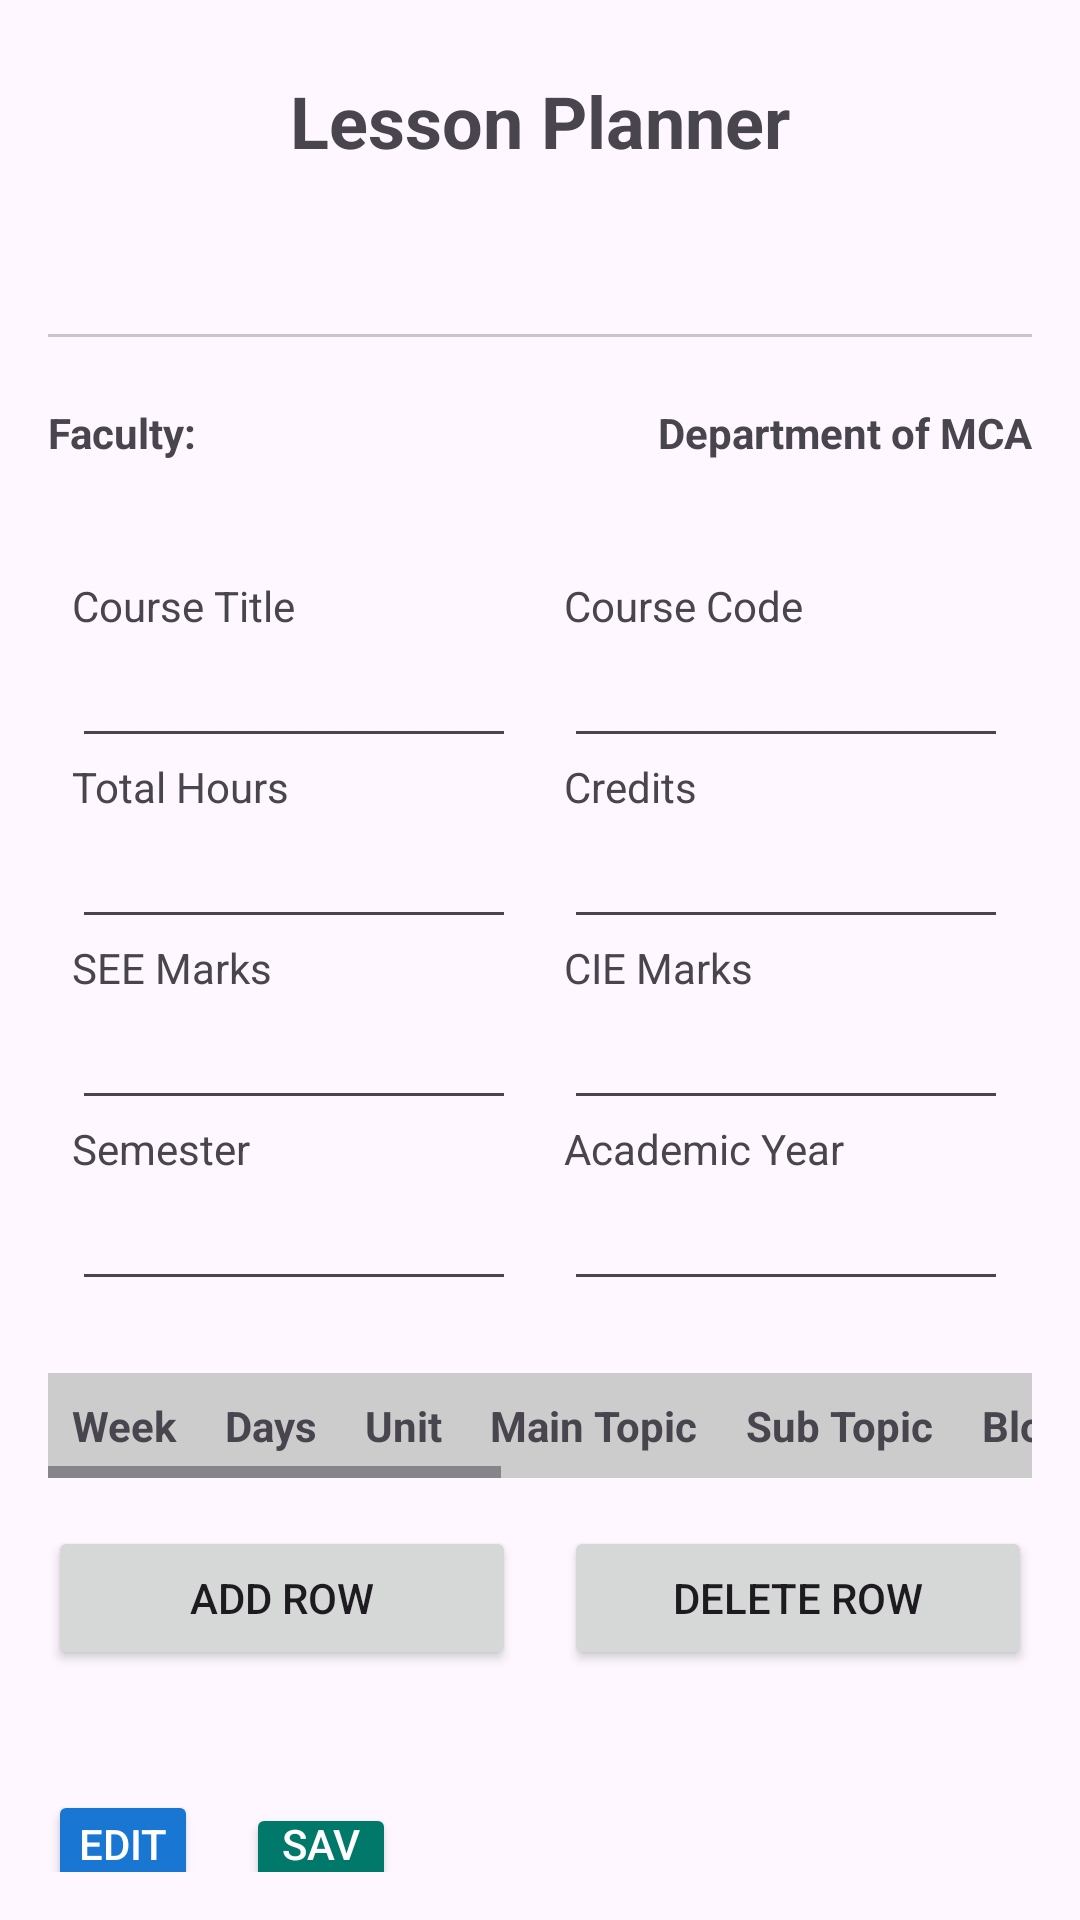

The Android layout XML behind this screen, and the referenced resources:
<!-- AndroidManifest.xml: application theme Theme.WorkDiary -->
<!-- res/layout/fragment_topic_planner.xml -->
<?xml version="1.0" encoding="utf-8"?>
<ScrollView xmlns:android="http://schemas.android.com/apk/res/android"
    xmlns:app="http://schemas.android.com/apk/res-auto"
    android:layout_width="match_parent"
    android:layout_height="match_parent"
    android:padding="16dp">

    <LinearLayout
        android:orientation="vertical"
        android:layout_width="match_parent"
        android:layout_height="wrap_content">

        
        <TextView
            android:id="@+id/headerTitle"
            android:layout_width="wrap_content"
            android:layout_height="wrap_content"
            android:text="Lesson Planner"
            android:textSize="24sp"
            android:textStyle="bold"
            android:layout_gravity="center"
            android:padding="8dp" />

        
        <com.google.android.material.tabs.TabLayout
            android:id="@+id/tabLayout"
            android:layout_width="match_parent"
            android:layout_height="wrap_content"
            app:tabGravity="fill"
            app:tabMode="scrollable" />

        
        <androidx.viewpager2.widget.ViewPager2
            android:id="@+id/viewPager"
            android:layout_width="match_parent"
            android:layout_height="wrap_content"/>

        
        <LinearLayout
            android:layout_width="match_parent"
            android:layout_height="wrap_content"
            android:orientation="horizontal"
            android:gravity="center_vertical"
            android:paddingBottom="8dp">

            <TextView
                android:id="@+id/facultyName"
                android:layout_width="0dp"
                android:layout_height="wrap_content"
                android:layout_weight="1"
                android:text="Faculty: "
                android:textStyle="bold" />

            <ImageView
                android:id="@+id/logo"
                android:layout_width="64dp"
                android:layout_height="64dp"
                android:src="@drawable/rv_logo"
                android:layout_gravity="center" />

            <TextView
                android:id="@+id/department"
                android:layout_width="0dp"
                android:layout_height="wrap_content"
                android:layout_weight="1"
                android:gravity="end"
                android:text="Department of MCA"
                android:textStyle="bold" />
        </LinearLayout>

        
        <LinearLayout
            android:layout_width="match_parent"
            android:layout_height="wrap_content"
            android:orientation="horizontal"
            android:weightSum="2"
            android:padding="8dp">

            
            <LinearLayout
                android:layout_width="0dp"
                android:layout_height="wrap_content"
                android:layout_weight="1"
                android:orientation="vertical"
                android:paddingEnd="8dp">

                <TextView android:layout_width="wrap_content" android:layout_height="wrap_content" android:text="Course Title"/>
                <EditText android:id="@+id/courseTitle" android:layout_width="match_parent" android:layout_height="wrap_content" android:inputType="text"/>

                <TextView android:layout_width="wrap_content" android:layout_height="wrap_content" android:text="Total Hours"/>
                <EditText android:id="@+id/totalHours" android:layout_width="match_parent" android:layout_height="wrap_content" android:inputType="number"/>

                <TextView android:layout_width="wrap_content" android:layout_height="wrap_content" android:text="SEE Marks"/>
                <EditText android:id="@+id/seeMarks" android:layout_width="match_parent" android:layout_height="wrap_content" android:inputType="number"/>

                <TextView android:layout_width="wrap_content" android:layout_height="wrap_content" android:text="Semester"/>
                <EditText android:id="@+id/semester" android:layout_width="match_parent" android:layout_height="wrap_content" android:inputType="text"/>
            </LinearLayout>

            
            <LinearLayout
                android:layout_width="0dp"
                android:layout_height="wrap_content"
                android:layout_weight="1"
                android:orientation="vertical"
                android:paddingStart="8dp">

                <TextView android:layout_width="wrap_content" android:layout_height="wrap_content" android:text="Course Code"/>
                <EditText android:id="@+id/courseCode" android:layout_width="match_parent" android:layout_height="wrap_content" android:inputType="text"/>

                <TextView android:layout_width="wrap_content" android:layout_height="wrap_content" android:text="Credits"/>
                <EditText android:id="@+id/credits" android:layout_width="match_parent" android:layout_height="wrap_content" android:inputType="text"/>

                <TextView android:layout_width="wrap_content" android:layout_height="wrap_content" android:text="CIE Marks"/>
                <EditText android:id="@+id/cieMarks" android:layout_width="match_parent" android:layout_height="wrap_content" android:inputType="number"/>

                <TextView android:layout_width="wrap_content" android:layout_height="wrap_content" android:text="Academic Year"/>
                <EditText android:id="@+id/academicYear" android:layout_width="match_parent" android:layout_height="wrap_content" android:inputType="text"/>
            </LinearLayout>
        </LinearLayout>

        
        <HorizontalScrollView
            android:layout_width="match_parent"
            android:layout_height="wrap_content"
            android:fillViewport="true"
            android:scrollbars="horizontal"
            android:layout_marginTop="16dp">

            <TableLayout
                android:id="@+id/topicTable"
                android:layout_width="wrap_content"
                android:layout_height="wrap_content"
                android:stretchColumns="*">

                <TableRow android:background="#CCCCCC">
                    <TextView android:layout_width="wrap_content" android:layout_height="wrap_content" android:text="Week" android:padding="8dp" android:textStyle="bold"/>
                    <TextView android:layout_width="wrap_content" android:layout_height="wrap_content" android:text="Days" android:padding="8dp" android:textStyle="bold"/>
                    <TextView android:layout_width="wrap_content" android:layout_height="wrap_content" android:text="Unit" android:padding="8dp" android:textStyle="bold"/>
                    <TextView android:layout_width="wrap_content" android:layout_height="wrap_content" android:text="Main Topic" android:padding="8dp" android:textStyle="bold"/>
                    <TextView android:layout_width="wrap_content" android:layout_height="wrap_content" android:text="Sub Topic" android:padding="8dp" android:textStyle="bold"/>
                    <TextView android:layout_width="wrap_content" android:layout_height="wrap_content" android:text="Bloom's Taxonomy Level(L)" android:padding="8dp" android:textStyle="bold"/>
                    <TextView android:layout_width="wrap_content" android:layout_height="wrap_content" android:text="Course Outcomes(CO)" android:padding="8dp" android:textStyle="bold"/>
                    <TextView android:layout_width="wrap_content" android:layout_height="wrap_content" android:text="Activity" android:padding="8dp" android:textStyle="bold"/>
                </TableRow>
            </TableLayout>
        </HorizontalScrollView>


        
        <LinearLayout
            android:layout_width="match_parent"
            android:layout_height="wrap_content"
            android:orientation="horizontal"
            android:layout_marginTop="16dp"
            android:weightSum="2">

            <Button
                android:id="@+id/addRowButton"
                android:layout_width="0dp"
                android:layout_height="wrap_content"
                android:layout_weight="1"
                android:text="Add Row"
                android:layout_marginEnd="8dp" />

            <Button
                android:id="@+id/deleteRowButton"
                android:layout_width="0dp"
                android:layout_height="wrap_content"
                android:layout_weight="1"
                android:text="Delete Row"
                android:layout_marginStart="8dp" />
        </LinearLayout>

        
        
        
        <LinearLayout
            android:layout_width="wrap_content"
            android:layout_height="wrap_content"
            android:orientation="horizontal"
            android:gravity="end"
            android:layout_marginTop="40dp">

            <Button
                android:id="@+id/editButton"
                android:layout_width="50dp"
                android:layout_height="36dp"
                android:text="Edit"
                android:textColor="@android:color/white"
                android:textSize="14sp"
                android:backgroundTint="@color/colorPrimary"
                android:layout_marginEnd="8dp"
                android:minWidth="0dp"
                android:minHeight="0dp"
                android:paddingLeft="8dp"
                android:paddingRight="8dp"
                android:paddingTop="4dp"
                android:paddingBottom="4dp"/>

            <Button
                android:id="@+id/saveButton"
                android:layout_width="50dp"
                android:layout_height="36dp"
                android:text="Save"
                android:textColor="@android:color/white"
                android:textSize="14sp"
                android:backgroundTint="@color/teal_700"
                android:layout_marginStart="8dp"
                android:minWidth="0dp"
                android:minHeight="0dp"
                android:paddingLeft="8dp"
                android:paddingRight="8dp"
                android:paddingTop="4dp"
                android:paddingBottom="4dp"/>
        </LinearLayout>


    </LinearLayout>
</ScrollView>
<!-- resources referenced by this layout -->
<resources>
  <color name="colorPrimary">#1976D2</color>
  <color name="teal_700">#00796B</color>
  <style name="Theme.WorkDiary" parent="Base.Theme.WorkDiary" />
  <style name="Base.Theme.WorkDiary" parent="Theme.Material3.DayNight.NoActionBar">
          
          
      </style>
</resources>
